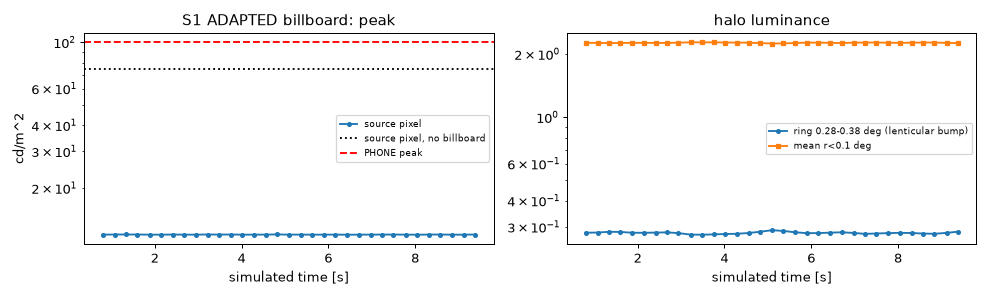

The data file committed next to this chart (first rows):
t_s, frame, Y_peak_cd_m2, Y_mean_r_lt_0.1deg, Y_mean_ring_0.28_0.38deg, E_within_0.05deg_frac, E_total_frac, phone_clipped_px
0.8, 40, 11.98, 2.263, 0.2815, 0.1908, 1, 0
1.08, 54, 12, 2.261, 0.2821, 0.191, 1, 0
1.34, 67, 12, 2.257, 0.2845, 0.191, 1, 0
1.6, 80, 11.99, 2.259, 0.2839, 0.191, 1, 0
1.88, 94, 11.98, 2.263, 0.2815, 0.1908, 1, 0
2.14, 107, 11.97, 2.262, 0.2813, 0.1907, 1.0, 0
2.42, 121, 11.99, 2.261, 0.282, 0.191, 1, 0
2.68, 134, 11.98, 2.259, 0.2826, 0.1908, 1, 0
2.94, 147, 11.98, 2.267, 0.2803, 0.191, 1, 0
3.22, 161, 12, 2.276, 0.2758, 0.1915, 1, 0
3.48, 174, 11.99, 2.275, 0.2754, 0.1914, 1, 0
3.76, 188, 12, 2.274, 0.2765, 0.1914, 1, 0
4.02, 201, 11.98, 2.271, 0.2776, 0.1911, 1, 0
4.28, 214, 11.98, 2.269, 0.2783, 0.1911, 1, 0
4.56, 228, 11.98, 2.265, 0.2806, 0.191, 1.0, 0
4.82, 241, 12.01, 2.257, 0.2846, 0.1911, 1, 0
5.1, 255, 11.98, 2.245, 0.2894, 0.1904, 1, 0
5.36, 268, 11.99, 2.249, 0.2871, 0.1906, 1, 0
5.62, 281, 11.97, 2.258, 0.283, 0.1907, 1, 0
5.9, 295, 11.98, 2.268, 0.2802, 0.191, 1, 0
6.16, 308, 11.98, 2.267, 0.2803, 0.191, 1, 0
6.44, 322, 11.97, 2.261, 0.2818, 0.1908, 1, 0
6.7, 335, 11.98, 2.258, 0.2829, 0.1907, 1, 0
6.98, 349, 11.98, 2.266, 0.2808, 0.191, 1, 0
7.24, 362, 11.99, 2.27, 0.278, 0.1911, 1, 0
7.5, 375, 11.99, 2.27, 0.2791, 0.1912, 1, 0
7.78, 389, 11.98, 2.266, 0.2804, 0.1909, 1, 0
8.04, 402, 11.97, 2.261, 0.2812, 0.1907, 1, 0
8.32, 416, 11.99, 2.267, 0.2806, 0.1911, 1, 0
8.58, 429, 11.99, 2.271, 0.279, 0.1912, 1, 0
8.84, 442, 11.98, 2.269, 0.2783, 0.191, 1, 0
9.12, 456, 11.97, 2.262, 0.2811, 0.1908, 1, 0
9.38, 469, 12, 2.256, 0.2848, 0.1909, 1, 0
